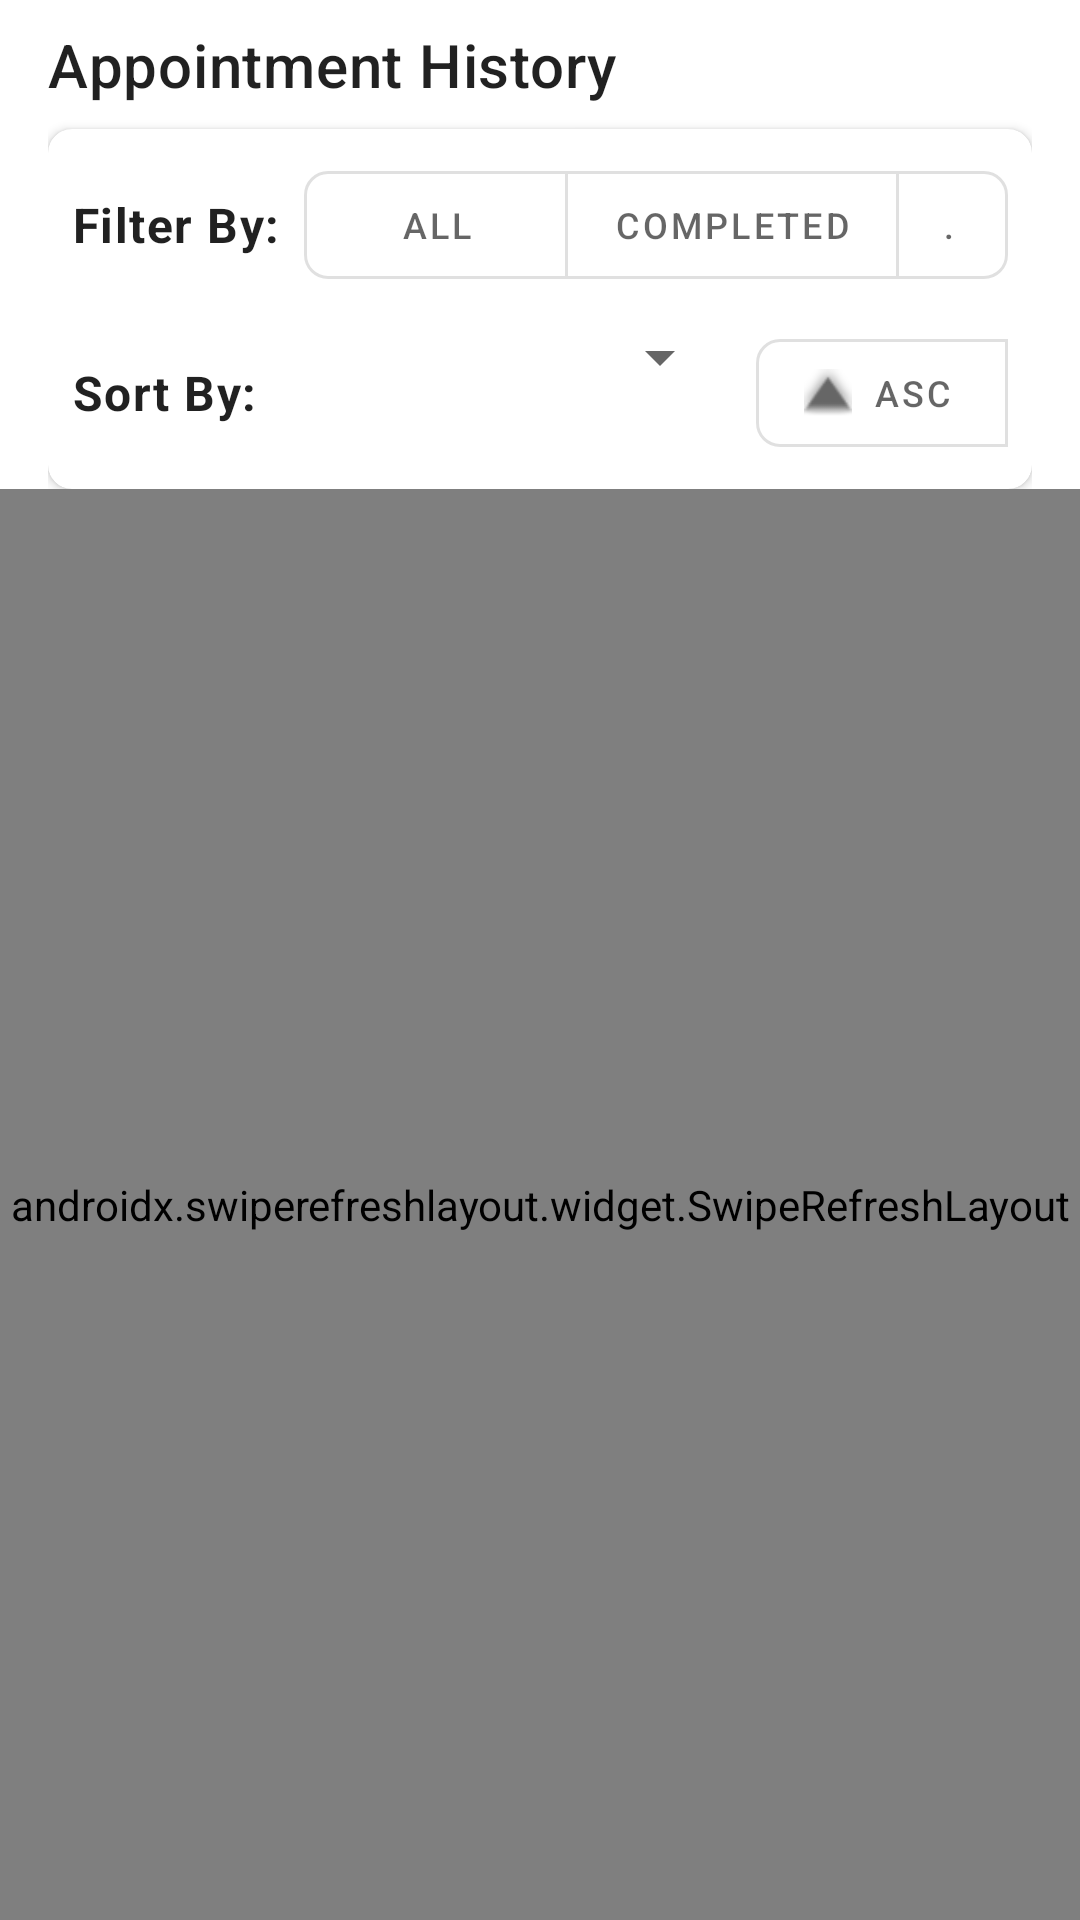

Produce the Android XML layout that renders to this screen, including the resource entries it uses.
<!-- AndroidManifest.xml: application theme Theme.BarberRadar -->
<!-- res/layout/fragment_appointment_history.xml -->
<?xml version="1.0" encoding="utf-8"?>
<androidx.coordinatorlayout.widget.CoordinatorLayout xmlns:android="http://schemas.android.com/apk/res/android"
    xmlns:app="http://schemas.android.com/apk/res-auto"
    xmlns:tools="http://schemas.android.com/tools"
    android:layout_width="match_parent"
    android:layout_height="match_parent">

    <com.google.android.material.appbar.AppBarLayout
        android:layout_width="match_parent"
        android:layout_height="wrap_content"
        android:background="@android:color/transparent"
        app:elevation="0dp">

        <LinearLayout
            android:layout_width="match_parent"
            android:layout_height="wrap_content"
            android:orientation="vertical"
            android:paddingHorizontal="16dp"
            android:paddingTop="8dp">

            <TextView
                android:id="@+id/tv_title"
                android:layout_width="match_parent"
                android:layout_height="wrap_content"
                android:text="Appointment History"
                android:textAppearance="@style/TextAppearance.MaterialComponents.Headline6" />

            <com.google.android.material.card.MaterialCardView
                android:layout_width="match_parent"
                android:layout_height="wrap_content"
                android:layout_marginTop="8dp"
                app:cardElevation="2dp"
                app:cardCornerRadius="8dp">

                <LinearLayout
                    android:layout_width="match_parent"
                    android:layout_height="wrap_content"
                    android:orientation="vertical"
                    android:padding="8dp">

                    <LinearLayout
                        android:layout_width="match_parent"
                        android:layout_height="wrap_content"
                        android:orientation="horizontal">

                        <TextView
                            android:layout_width="wrap_content"
                            android:layout_height="wrap_content"
                            android:text="Filter By:"
                            android:textAppearance="@style/TextAppearance.MaterialComponents.Body1"
                            android:textStyle="bold"
                            android:layout_gravity="center_vertical" />

                        <com.google.android.material.button.MaterialButtonToggleGroup
                            android:id="@+id/filter_toggle_group"
                            android:layout_width="wrap_content"
                            android:layout_height="wrap_content"
                            android:layout_marginStart="8dp"
                            app:singleSelection="true">

                            <com.google.android.material.button.MaterialButton
                                android:id="@+id/btn_filter_all"
                                style="@style/Widget.MaterialComponents.Button.OutlinedButton"
                                android:layout_width="wrap_content"
                                android:layout_height="wrap_content"
                                android:text="All"
                                android:textSize="12sp"
                                app:cornerRadius="8dp" />

                            <com.google.android.material.button.MaterialButton
                                android:id="@+id/btn_filter_completed"
                                style="@style/Widget.MaterialComponents.Button.OutlinedButton"
                                android:layout_width="wrap_content"
                                android:layout_height="wrap_content"
                                android:text="Completed"
                                android:textSize="12sp"
                                app:cornerRadius="8dp" />

                            <com.google.android.material.button.MaterialButton
                                android:id="@+id/btn_filter_cancelled"
                                style="@style/Widget.MaterialComponents.Button.OutlinedButton"
                                android:layout_width="wrap_content"
                                android:layout_height="wrap_content"
                                android:text="Cancelled" 
                                android:textSize="12sp"
                                app:cornerRadius="8dp" />
                        </com.google.android.material.button.MaterialButtonToggleGroup>
                    </LinearLayout>

                    <LinearLayout
                        android:layout_width="match_parent"
                        android:layout_height="wrap_content"
                        android:orientation="horizontal"
                        android:layout_marginTop="8dp">

                        <TextView
                            android:layout_width="wrap_content"
                            android:layout_height="wrap_content"
                            android:text="Sort By:"
                            android:textAppearance="@style/TextAppearance.MaterialComponents.Body1"
                            android:textStyle="bold"
                            android:layout_gravity="center_vertical" />

                        <Spinner
                            android:id="@+id/spinner_sort"
                            android:layout_width="wrap_content"
                            android:layout_height="wrap_content"
                            android:layout_marginStart="8dp"
                            android:minWidth="150dp" />

                        <com.google.android.material.button.MaterialButtonToggleGroup
                            android:id="@+id/sort_order_toggle"
                            android:layout_width="wrap_content"
                            android:layout_height="wrap_content"
                            android:layout_marginStart="8dp"
                            app:singleSelection="true">

                            <com.google.android.material.button.MaterialButton
                                android:id="@+id/btn_sort_ascending"
                                style="@style/Widget.MaterialComponents.Button.OutlinedButton"
                                android:layout_width="wrap_content"
                                android:layout_height="wrap_content"
                                android:text="Asc"
                                android:textSize="12sp"
                                app:cornerRadius="8dp"
                                app:icon="@android:drawable/arrow_up_float" 
                                app:iconSize="16dp" />

                            <com.google.android.material.button.MaterialButton
                                android:id="@+id/btn_sort_descending"
                                style="@style/Widget.MaterialComponents.Button.OutlinedButton"
                                android:layout_width="wrap_content"
                                android:layout_height="wrap_content"
                                android:text="Desc"
                                android:textSize="12sp"
                                app:cornerRadius="8dp"
                                app:icon="@android:drawable/arrow_down_float"
                                app:iconSize="16dp" />
                        </com.google.android.material.button.MaterialButtonToggleGroup>
                    </LinearLayout>
                </LinearLayout>
            </com.google.android.material.card.MaterialCardView>
        </LinearLayout>
    </com.google.android.material.appbar.AppBarLayout>

    <androidx.swiperefreshlayout.widget.SwipeRefreshLayout
        android:id="@+id/swipe_refresh_history"
        android:layout_width="match_parent"
        android:layout_height="match_parent"
        app:layout_behavior="@string/appbar_scrolling_view_behavior">

        <FrameLayout
            android:layout_width="match_parent"
            android:layout_height="match_parent">

            <androidx.recyclerview.widget.RecyclerView
                android:id="@+id/rv_appointment_history"
                android:layout_width="match_parent"
                android:layout_height="match_parent"
                android:clipToPadding="false"
                android:padding="8dp" />

            <TextView
                android:id="@+id/tv_empty_history"
                android:layout_width="match_parent"
                android:layout_height="wrap_content"
                android:layout_gravity="center"
                android:gravity="center"
                android:text="No appointment history found"
                android:textAppearance="@style/TextAppearance.MaterialComponents.Body1"
                android:visibility="gone" />
        </FrameLayout>
    </androidx.swiperefreshlayout.widget.SwipeRefreshLayout>
</androidx.coordinatorlayout.widget.CoordinatorLayout>
<!-- resources referenced by this layout -->
<resources>
  <style name="Theme.BarberRadar" parent="Theme.MaterialComponents.DayNight.DarkActionBar">
          
          <item name="colorPrimary">@color/purple_500</item>
          <item name="colorPrimaryVariant">@color/purple_700</item>
          <item name="colorOnPrimary">@color/white</item>
          
          <item name="colorSecondary">@color/teal_200</item>
          <item name="colorSecondaryVariant">@color/teal_700</item>
          <item name="colorOnSecondary">@color/black</item>
          
          <item name="android:statusBarColor">?attr/colorPrimaryVariant</item>
  
          
          <item name="windowActionBar">false</item>
          <item name="android:windowActionBar">false</item>
          <item name="windowNoTitle">true</item>
      </style>
  <color name="purple_500">#6200EE</color>
  <color name="purple_700">#3700B3</color>
  <color name="white">#FFFFFFFF</color>
  <color name="teal_200">#03DAC5</color>
  <color name="teal_700">#018786</color>
  <color name="black">#FF000000</color>
</resources>
